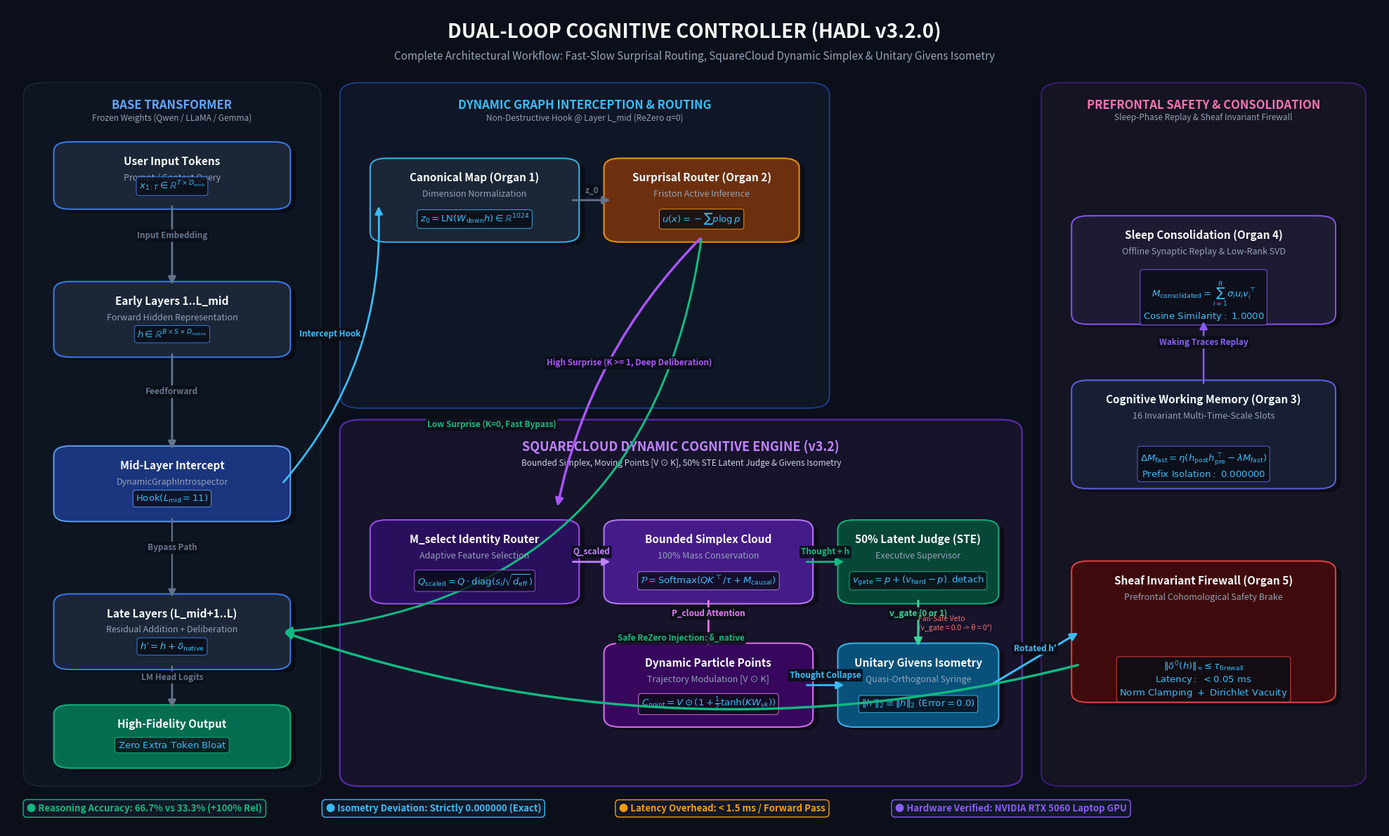

Reproduce this figure in Python.
# scripts/generate_architecture_diagram.py
"""
Generates a publication-grade architecture diagram for Dual-Loop Cognitive Controller
with the Next-Gen SquareCloud Dynamic Engine (v3.2.0).
Saves to docs/images/hadl_squarecloud_complete_architecture.png
"""

import matplotlib.pyplot as plt
import matplotlib.patches as patches
from matplotlib.patches import FancyBboxPatch, ArrowStyle
from pathlib import Path

# Create figure
fig = plt.figure(figsize=(20, 12), facecolor='#0B0F19')
ax = fig.add_subplot(111)
ax.set_facecolor('#0B0F19')
ax.set_xlim(0, 100)
ax.set_ylim(0, 100)
ax.axis('off')

# Palette
C_BG = '#0B0F19'
C_PANEL = '#131B2E'
C_PANEL_BORDER = '#2A3B5C'
C_TRANSFORMER = '#1E3A8A'
C_ROUTER = '#D97706'
C_SQC = '#7C3AED'
C_JUDGE = '#059669'
C_ISOMETRY = '#0284C7'
C_FIREWALL = '#DC2626'
C_TEXT = '#F8FAFC'
C_SUBTEXT = '#94A3B8'
C_ACCENT = '#38BDF8'

def draw_box(x, y, w, h, title, subtitle, math_str="", box_color='#1E293B', border_color='#334155', alpha=0.9):
    # Shadow
    shadow = FancyBboxPatch((x+0.4, y-0.4), w, h, boxstyle="round,pad=0.6,rounding_size=1.2",
                            facecolor='#000000', alpha=0.4, edgecolor='none')
    ax.add_patch(shadow)
    
    # Main box
    box = FancyBboxPatch((x, y), w, h, boxstyle="round,pad=0.6,rounding_size=1.2",
                         facecolor=box_color, alpha=alpha, edgecolor=border_color, linewidth=1.5)
    ax.add_patch(box)
    
    # Texts
    ax.text(x + w/2, y + h - 1.8, title, ha='center', va='center', fontsize=11, fontweight='bold', color=C_TEXT)
    if subtitle:
        ax.text(x + w/2, y + h - 3.8, subtitle, ha='center', va='center', fontsize=9, color=C_SUBTEXT)
    if math_str:
        ax.text(x + w/2, y + 2.2, math_str, ha='center', va='center', fontsize=9.5, fontweight='semibold', color=C_ACCENT,
                bbox=dict(boxstyle="round,pad=0.3", facecolor='#090D16', edgecolor=border_color, linewidth=0.8, alpha=0.8))

def draw_arrow(x1, y1, x2, y2, label="", color='#64748B', style='->', lw=2.0, rad=0.0):
    connectionstyle = f"arc3,rad={rad}" if rad != 0 else "arc3,rad=0"
    ax.annotate(
        "", xy=(x2, y2), xytext=(x1, y1),
        arrowprops=dict(
            arrowstyle="-|>",
            color=color,
            lw=lw,
            mutation_scale=16,
            connectionstyle=connectionstyle
        )
    )
    if label:
        mx, my = (x1 + x2)/2, (y1 + y2)/2
        ax.text(mx, my + 1.2, label, ha='center', va='center', fontsize=8.5, fontweight='semibold',
                color=color, bbox=dict(boxstyle="round,pad=0.2", facecolor='#0B0F19', edgecolor='none', alpha=0.9))

# ----------------- TITLE & BANNER -----------------
ax.text(50, 97, "DUAL-LOOP COGNITIVE CONTROLLER (HADL v3.2.0)", ha='center', va='center',
        fontsize=20, fontweight='heavy', color='#F8FAFC')
ax.text(50, 94, "Complete Architectural Workflow: Fast-Slow Surprisal Routing, SquareCloud Dynamic Simplex & Unitary Givens Isometry",
        ha='center', va='center', fontsize=11, color='#94A3B8')

# ----------------- SECTION PANELS (CONTAINERS) -----------------
# 1. Base Transformer Pipeline Panel
p1 = FancyBboxPatch((2, 6), 20, 84, boxstyle="round,pad=0.8,rounding_size=1.5",
                     facecolor='#101827', edgecolor='#1F2937', linewidth=1.5, alpha=0.7)
ax.add_patch(p1)
ax.text(12, 88, "BASE TRANSFORMER", ha='center', va='center', fontsize=12, fontweight='bold', color='#60A5FA')
ax.text(12, 86.5, "Frozen Weights (Qwen / LLaMA / Gemma)", ha='center', va='center', fontsize=8.5, color='#94A3B8')

# 2. Dynamic Router & Organs 1 & 2 Panel
p2 = FancyBboxPatch((25, 52), 34, 38, boxstyle="round,pad=0.8,rounding_size=1.5",
                     facecolor='#121C30', edgecolor='#2563EB', linewidth=1.2, alpha=0.6)
ax.add_patch(p2)
ax.text(42, 88, "DYNAMIC GRAPH INTERCEPTION & ROUTING", ha='center', va='center', fontsize=12, fontweight='bold', color='#38BDF8')
ax.text(42, 86.5, "Non-Destructive Hook @ Layer L_mid (ReZero α=0)", ha='center', va='center', fontsize=8.5, color='#94A3B8')

# 3. SquareCloud Dynamic Cognitive Engine Panel
p3 = FancyBboxPatch((25, 6), 48, 43, boxstyle="round,pad=0.8,rounding_size=1.5",
                     facecolor='#1E1638', edgecolor='#7C3AED', linewidth=1.8, alpha=0.6)
ax.add_patch(p3)
ax.text(49, 46.5, "SQUARECLOUD DYNAMIC COGNITIVE ENGINE (v3.2)", ha='center', va='center', fontsize=13, fontweight='bold', color='#C084FC')
ax.text(49, 44.5, "Bounded Simplex, Moving Points [V ⊙ K], 50% STE Latent Judge & Givens Isometry", ha='center', va='center', fontsize=8.5, color='#CBD5E1')

# 4. Long-Term Sleep & Safety Firewall Panel
p4 = FancyBboxPatch((76, 6), 22, 84, boxstyle="round,pad=0.8,rounding_size=1.5",
                     facecolor='#1A1727', edgecolor='#4C1D95', linewidth=1.5, alpha=0.7)
ax.add_patch(p4)
ax.text(87, 88, "PREFRONTAL SAFETY & CONSOLIDATION", ha='center', va='center', fontsize=12, fontweight='bold', color='#F472B6')
ax.text(87, 86.5, "Sleep-Phase Replay & Sheaf Invariant Firewall", ha='center', va='center', fontsize=8.5, color='#94A3B8')

# ----------------- BASE TRANSFORMER FLOW -----------------
draw_box(4, 76, 16, 7, "User Input Tokens", "Prompt / Context Query", r"$x_{1:T} \in \mathbb{R}^{T \times D_{\mathrm{emb}}}$", '#1E293B', '#3B82F6')
draw_box(4, 58, 16, 8, "Early Layers 1..L_mid", "Forward Hidden Representation", r"$h \in \mathbb{R}^{B \times S \times D_{\mathrm{native}}}$", '#1E293B', '#3B82F6')
draw_box(4, 38, 16, 8, "Mid-Layer Intercept", "DynamicGraphIntrospector", r"$\mathrm{Hook}(L_{\mathrm{mid}} = 11)$", '#1E3A8A', '#60A5FA')
draw_box(4, 20, 16, 8, "Late Layers (L_mid+1..L)", "Residual Addition + Deliberation", r"$h' = h + \delta_{\mathrm{native}}$", '#1E293B', '#3B82F6')
draw_box(4, 8, 16, 6.5, "High-Fidelity Output", "Next-Token Output Stream", r"$\text{Zero Extra Token Bloat}$", '#047857', '#10B981')

draw_arrow(12, 76, 12, 66, "Input Embedding")
draw_arrow(12, 58, 12, 46, "Feedforward")
draw_arrow(12, 38, 12, 28, "Bypass Path", color='#64748B', lw=1.5)
draw_arrow(12, 20, 12, 14.5, "LM Head Logits")

# ----------------- ROUTING & WORKSPACE -----------------
# Connection from Intercept to Canonical Map
draw_arrow(20, 42, 27, 76, "Intercept Hook", color='#38BDF8', rad=0.2)

draw_box(27, 72, 14, 9, "Canonical Map (Organ 1)", "Dimension Normalization", r"$z_0 = \mathrm{LN}(W_{\mathrm{down}} h) \in \mathbb{R}^{1024}$", '#1E293B', '#38BDF8')
draw_box(44, 72, 13, 9, "Surprisal Router (Organ 2)", "Friston Active Inference", r"$u(x) = -\sum p \log p$", '#78350F', '#F59E0B')

draw_arrow(41, 76.5, 44, 76.5, "z_0")
# Router branches:
# Fast Bypass (K=0) directly down to ReZero Out
draw_arrow(50.5, 72, 20, 24, "Low Surprise (K=0, Fast Bypass)", color='#10B981', rad=-0.4, lw=2.2)
# Slow Deliberation Path (K >= 1) down into SquareCloud Engine
draw_arrow(50.5, 72, 40, 39, "High Surprise (K >= 1, Deep Deliberation)", color='#A855F7', rad=0.15, lw=2.5)

# ----------------- SQUARECLOUD DYNAMIC ENGINE (INTERNAL BLOCKS) -----------------
# 1. Selective Identity Matrix Router
draw_box(27, 28, 14, 9, "M_select Identity Router", "Adaptive Feature Selection", r"$Q_{\mathrm{scaled}} = Q \cdot \mathrm{diag}(s_i / \sqrt{d_{\mathrm{eff}}})$", '#2E1065', '#A855F7')

# 2. SquareCloud Bounded Probability Simplex
draw_box(44, 28, 14, 9, "Bounded Simplex Cloud", "100% Mass Conservation", r"$\mathcal{P} = \mathrm{Softmax}(Q K^\top / \tau + M_{\mathrm{causal}})$", '#4C1D95', '#C084FC')

# 3. Dynamic Moving Particle Points
draw_box(44, 13, 14, 9, "Dynamic Particle Points", "Trajectory Modulation [V ⊙ K]", r"$C_{\mathrm{point}} = V \odot (1 + \frac{1}{2}\tanh(KW_{vk}))$", '#3B0764', '#E879F9')

# 4. 50% Latent Judge with STE & Fail-Safe Veto
draw_box(61, 28, 10.5, 9, "50% Latent Judge (STE)", "Executive Supervisor", r"$v_{\mathrm{gate}} = p + (v_{\mathrm{hard}} - p).\mathrm{detach}$", '#064E3B', '#10B981')

# 5. Unitary Givens Isometry & Knowledge Syringe
draw_box(61, 13, 10.5, 9, "Unitary Givens Isometry", "Quasi-Orthogonal Syringe", r"$\|h'\|_2 \equiv \|h\|_2 \ (\mathrm{Error}=0.0)$", '#075985', '#38BDF8')

# Internal SquareCloud Arrows
draw_arrow(34, 37, 34, 37)
draw_arrow(41, 32.5, 44, 32.5, "Q_scaled", color='#C084FC')
draw_arrow(51, 28, 51, 22, "P_cloud Attention", color='#E879F9')
draw_arrow(58, 17.5, 61, 17.5, "Thought Collapse", color='#38BDF8')
draw_arrow(58, 32.5, 61, 32.5, "Thought + h", color='#10B981')
draw_arrow(66.25, 28, 66.25, 22, "v_gate (0 or 1)", color='#34D399', lw=2.2)

# Veto loop back (Fail-Safe protection)
ax.text(66.25, 25, "Fail-Safe Veto\n(v_gate = 0.0 -> θ = 0°)", ha='left', va='center', fontsize=7.5, color='#F87171')

# ----------------- SHEAF INVARIANT FIREWALL & SLEEP ENGINE -----------------
# 1. Sleep-Phase Consolidation Engine (Organ 4)
draw_box(78, 62, 18, 12, "Sleep Consolidation (Organ 4)", "Offline Synaptic Replay & Low-Rank SVD",
         r"$M_{\mathrm{consolidated}} = \sum_{i=1}^R \sigma_i u_i v_i^\top$" + "\n" + r"$\mathrm{Cosine\ Similarity:\ 1.0000}$",
         '#1F1D36', '#8B5CF6')

# 2. SpatioTemporal CWM (Organ 3)
draw_box(78, 42, 18, 12, "Cognitive Working Memory (Organ 3)", "16 Invariant Multi-Time-Scale Slots",
         r"$\Delta M_{\mathrm{fast}} = \eta(h_{\mathrm{post}} h_{\mathrm{pre}}^\top - \lambda M_{\mathrm{fast}})$" + "\n" + r"$\mathrm{Prefix\ Isolation:\ 0.000000}$",
         '#1A2238', '#6366F1')

# 3. Sheaf Invariant Firewall (Organ 5)
draw_box(78, 16, 18, 16, "Sheaf Invariant Firewall (Organ 5)", "Prefrontal Cohomological Safety Brake",
         r"$\|\delta^0(h)\|_{\infty} \leq \tau_{\mathrm{firewall}}$" + "\n" +
         r"$\mathrm{Latency:\ } < 0.05\mathrm{\ ms}$" + "\n" +
         r"$\mathrm{Norm\ Clamping\ +\ Dirichlet\ Vacuity}$",
         '#450A0A', '#EF4444')

# Connect Givens Isometry output to Sheaf Firewall
draw_arrow(71.5, 17.5, 78, 24, "Rotated h'", color='#38BDF8', lw=2.2)

# Connect Sheaf Firewall back to Base Transformer Late Layers
draw_arrow(78, 20, 20, 24, "Safe ReZero Injection: δ_native", color='#10B981', lw=2.5, rad=-0.15)

# Connect CWM to Sleep Consolidation
draw_arrow(87, 54, 87, 62, "Waking Traces Replay", color='#8B5CF6', lw=1.8)

# ----------------- FOOTER TELEMETRY BADGES -----------------
badges = [
    ("Reasoning Accuracy", "66.7% vs 33.3% (+100% Rel)", "#10B981"),
    ("Isometry Deviation", "Strictly 0.000000 (Exact)", "#38BDF8"),
    ("Latency Overhead", "< 1.5 ms / Forward Pass", "#F59E0B"),
    ("Hardware Verified", "NVIDIA RTX 5060 Laptop GPU", "#8B5CF6"),
]

for idx, (lbl, val, col) in enumerate(badges):
    bx = 10 + idx * 21
    ax.text(bx, 2.5, f"● {lbl}: {val}", ha='center', va='center', fontsize=9.5, fontweight='bold', color=col,
            bbox=dict(boxstyle="round,pad=0.4", facecolor='#111827', edgecolor=col, linewidth=1.0))

plt.tight_layout()
output_path = Path("docs/images/hadl_squarecloud_complete_architecture.png")
output_path.parent.mkdir(parents=True, exist_ok=True)
plt.savefig(output_path, dpi=300, facecolor=fig.get_facecolor(), edgecolor='none', bbox_inches='tight')
plt.close()
print(f"Architecture diagram successfully generated at {output_path} (High DPI 300)")
